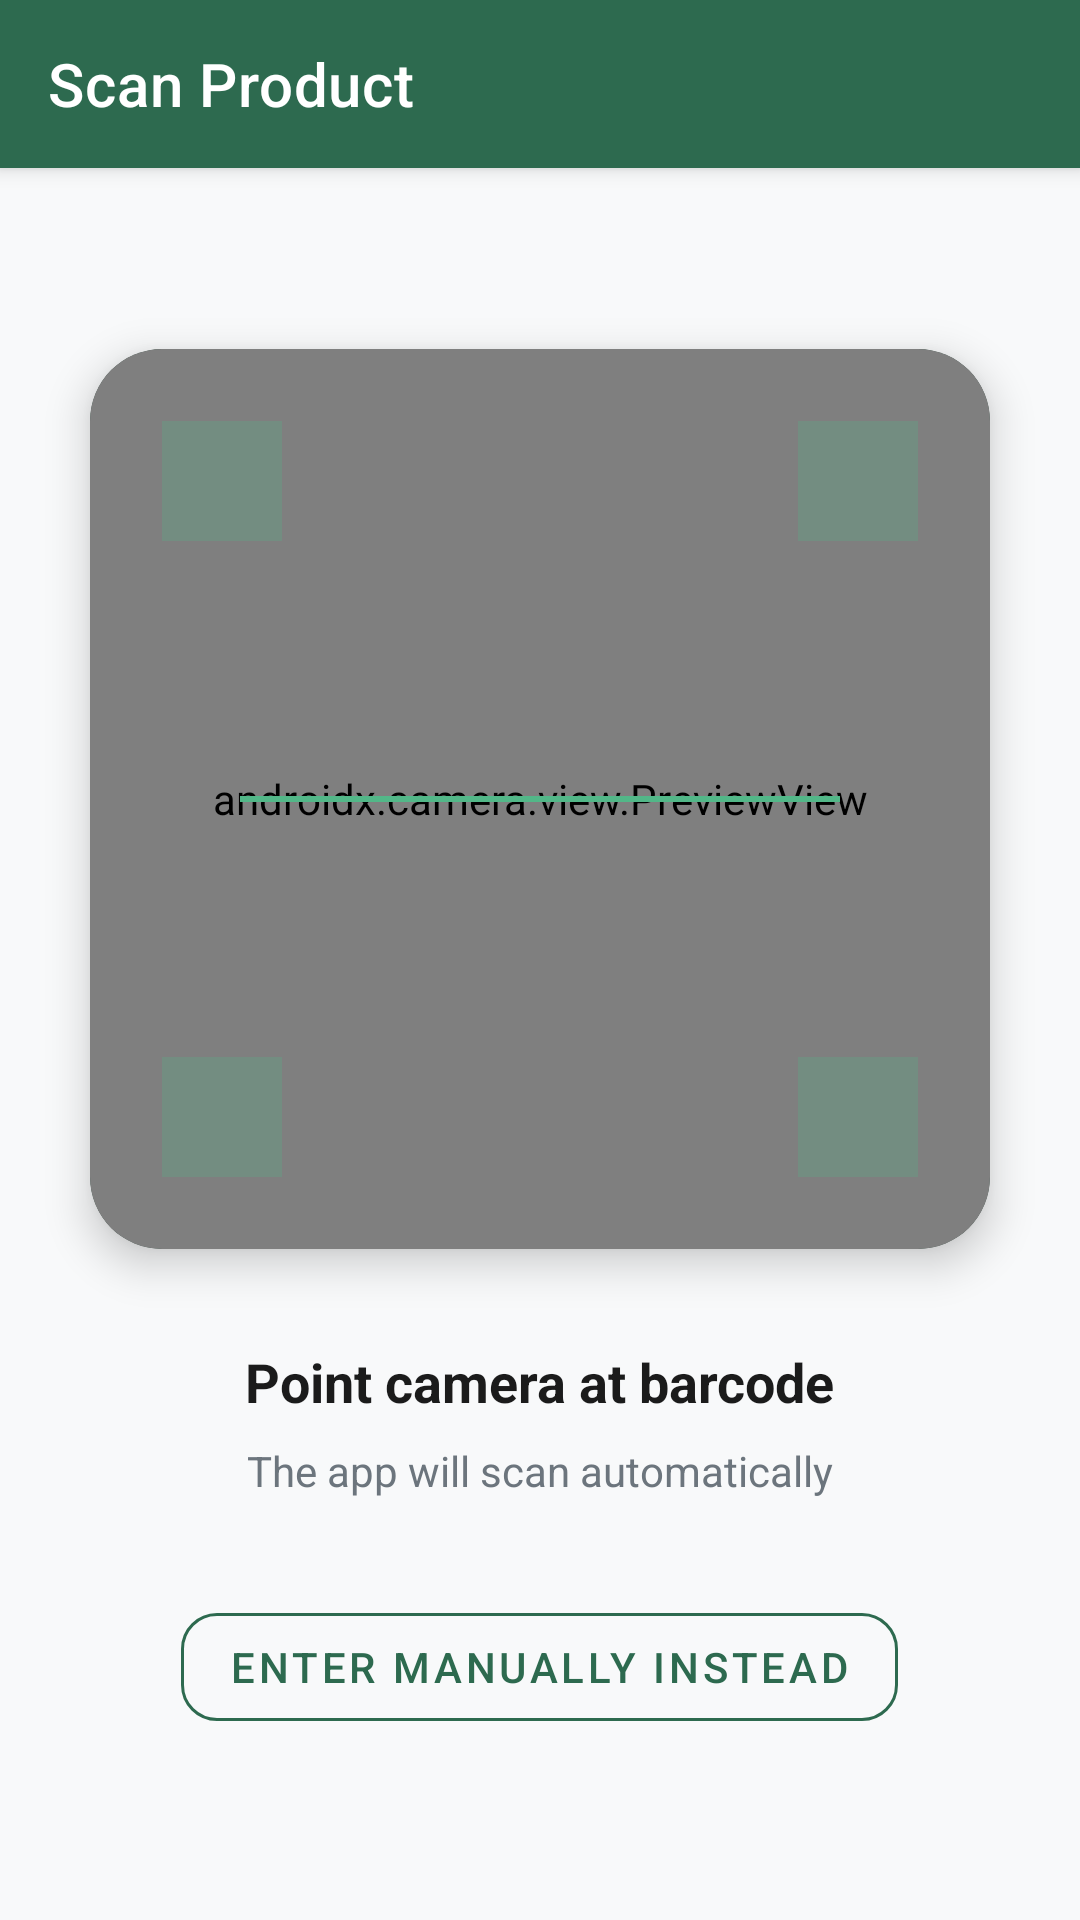

Produce the Android XML layout that renders to this screen, including the resource entries it uses.
<!-- AndroidManifest.xml: application theme Theme.EcoScan -->
<!-- res/layout/activity_scan.xml -->
<?xml version="1.0" encoding="utf-8"?>
<androidx.coordinatorlayout.widget.CoordinatorLayout
    xmlns:android="http://schemas.android.com/apk/res/android"
    xmlns:app="http://schemas.android.com/apk/res-auto"
    android:layout_width="match_parent"
    android:layout_height="match_parent"
    android:background="@color/background">

    
    <com.google.android.material.appbar.AppBarLayout
        android:layout_width="match_parent"
        android:layout_height="wrap_content"
        app:backgroundColor="@color/primary">

        <com.google.android.material.appbar.MaterialToolbar
            android:id="@+id/toolbar"
            android:layout_width="match_parent"
            android:layout_height="?attr/actionBarSize"
            app:title="Scan Product"
            app:titleTextColor="@color/white"
            app:navigationIconTint="@color/white" />

    </com.google.android.material.appbar.AppBarLayout>

    <LinearLayout
        android:layout_width="match_parent"
        android:layout_height="match_parent"
        android:orientation="vertical"
        android:gravity="center"
        app:layout_behavior="@string/appbar_scrolling_view_behavior">

        
        <com.google.android.material.card.MaterialCardView
            android:layout_width="300dp"
            android:layout_height="300dp"
            android:layout_marginBottom="32dp"
            app:cardCornerRadius="24dp"
            app:cardElevation="8dp"
            app:cardBackgroundColor="#1B4332">

            <androidx.constraintlayout.widget.ConstraintLayout
                android:layout_width="match_parent"
                android:layout_height="match_parent">

                
                <androidx.camera.view.PreviewView
                    android:id="@+id/camera_preview"
                    android:layout_width="match_parent"
                    android:layout_height="match_parent" />

                
                <View
                    android:layout_width="40dp"
                    android:layout_height="40dp"
                    android:layout_margin="24dp"
                    android:background="#4052B788"
                    app:layout_constraintTop_toTopOf="parent"
                    app:layout_constraintStart_toStartOf="parent" />

                <View
                    android:layout_width="40dp"
                    android:layout_height="40dp"
                    android:layout_margin="24dp"
                    android:background="#4052B788"
                    app:layout_constraintTop_toTopOf="parent"
                    app:layout_constraintEnd_toEndOf="parent" />

                <View
                    android:layout_width="40dp"
                    android:layout_height="40dp"
                    android:layout_margin="24dp"
                    android:background="#4052B788"
                    app:layout_constraintBottom_toBottomOf="parent"
                    app:layout_constraintStart_toStartOf="parent" />

                <View
                    android:layout_width="40dp"
                    android:layout_height="40dp"
                    android:layout_margin="24dp"
                    android:background="#4052B788"
                    app:layout_constraintBottom_toBottomOf="parent"
                    app:layout_constraintEnd_toEndOf="parent" />

                
                <View
                    android:id="@+id/scan_line"
                    android:layout_width="200dp"
                    android:layout_height="2dp"
                    android:background="@color/primary_light"
                    app:layout_constraintTop_toTopOf="parent"
                    app:layout_constraintBottom_toBottomOf="parent"
                    app:layout_constraintStart_toStartOf="parent"
                    app:layout_constraintEnd_toEndOf="parent" />

            </androidx.constraintlayout.widget.ConstraintLayout>

        </com.google.android.material.card.MaterialCardView>

        
        <TextView
            android:layout_width="wrap_content"
            android:layout_height="wrap_content"
            android:text="Point camera at barcode"
            android:textSize="18sp"
            android:textStyle="bold"
            android:textColor="@color/text_dark"
            android:layout_marginBottom="8dp" />

        <TextView
            android:layout_width="wrap_content"
            android:layout_height="wrap_content"
            android:text="The app will scan automatically"
            android:textSize="14sp"
            android:textColor="@color/text_grey"
            android:layout_marginBottom="32dp" />

        
        <com.google.android.material.button.MaterialButton
            android:id="@+id/btn_manual_entry"
            android:layout_width="wrap_content"
            android:layout_height="48dp"
            android:text="Enter Manually Instead"
            android:textSize="14sp"
            app:backgroundTint="@color/background"
            app:strokeColor="@color/primary"
            app:strokeWidth="1dp"
            style="@style/Widget.MaterialComponents.Button.OutlinedButton"
            app:cornerRadius="12dp" />

    </LinearLayout>

</androidx.coordinatorlayout.widget.CoordinatorLayout>
<!-- resources referenced by this layout -->
<resources>
  <color name="background">#F8F9FA</color>
  <color name="primary">#2D6A4F</color>
  <color name="primary_light">#52B788</color>
  <color name="text_dark">#1B1B1B</color>
  <color name="text_grey">#6C757D</color>
  <color name="white">#FFFFFF</color>
  <style name="Theme.EcoScan" parent="Theme.MaterialComponents.DayNight.NoActionBar">
          <item name="colorPrimary">@color/primary</item>
          <item name="colorPrimaryVariant">@color/primary_dark</item>
          <item name="colorOnPrimary">@color/white</item>
          <item name="android:windowBackground">@color/background</item>
          <item name="android:statusBarColor">@color/primary_dark</item>
      </style>
  <color name="primary_dark">#1B4332</color>
</resources>
